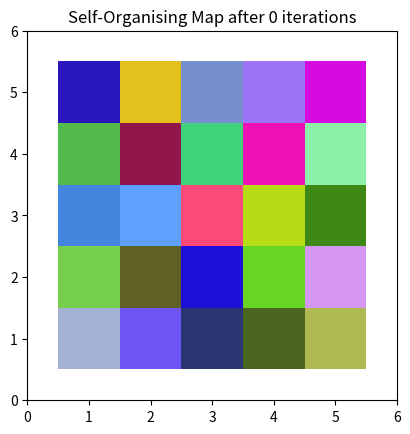
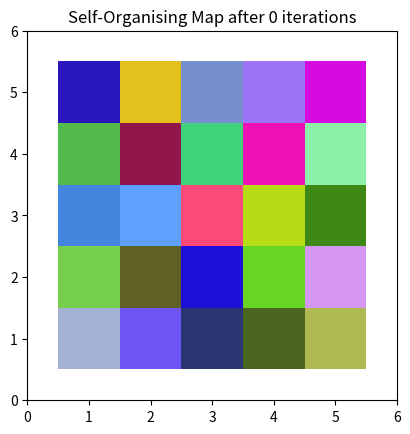

The script that saved these images, in order: (Note: this script raises an exception after producing the figures.)
from __future__ import division

import numpy as np
from matplotlib import pyplot as plt
from matplotlib import patches as patches

def plot_som(net, n_iterations):
    fig = plt.figure()
    # setup axes
    ax = fig.add_subplot(111, aspect='equal')
    ax.set_xlim((0, net.shape[0]+1))
    ax.set_ylim((0, net.shape[1]+1))
    ax.set_title('Self-Organising Map after %d iterations' % n_iterations)

    # plot the rectangles
    for x in range(1, net.shape[0] + 1):
        for y in range(1, net.shape[1] + 1):
            ax.add_patch(patches.Rectangle((x-0.5, y-0.5), 1, 1,
                     facecolor=net[x-1,y-1,:],
                     edgecolor='none'))



def find_bmu(t, net, m):
            """
                Find the best matching unit for a given vector, t, in the SOM
                Returns: a (bmu, bmu_idx) tuple where bmu is the high-dimensional BMU
                         and bmu_idx is the index of this vector in the SOM
            """
            bmu_idx = np.array([0, 0])
            # set the initial minimum distance to a huge number
            min_dist = np.iinfo(np.int).max
            # calculate the high-dimensional distance between each neuron and the input
            for x in range(net.shape[0]):
                for y in range(net.shape[1]):
                    w = net[x, y, :].reshape(m, 1)
                    # don't bother with actual Euclidean distance, to avoid expensive sqrt operation
                    sq_dist = np.sum((w - t) ** 2)
                    if sq_dist < min_dist:
                        min_dist = sq_dist
                        bmu_idx = np.array([x, y])
            # get vector corresponding to bmu_idx
            bmu = net[bmu_idx[0], bmu_idx[1], :].reshape(m, 1)
            # return the (bmu, bmu_idx) tuple
            return (bmu, bmu_idx)


def decay_radius(initial_radius, i, time_constant):
    return initial_radius * np.exp(-i / time_constant)

def decay_learning_rate(initial_learning_rate, i, n_iterations):
    return initial_learning_rate * np.exp(-i / n_iterations)

def calculate_influence(distance, radius):
    return np.exp(-distance / (2 * (radius ** 2)))


def train(data, n_iterations, net, init_radius, time_constant, init_learning_rate):
    n=data.shape[1]
    m=data.shape[0]

    for i in range(n_iterations):
        # print('Iteration %d' % i)

        if (i % 1000)==0:
            plot_som(net, i)
        # select a training example at random
        t = data[:, np.random.randint(0, n)].reshape(np.array([m, 1]))

        # find its Best Matching Unit
        bmu, bmu_idx = find_bmu(t, net, m)

        # decay the SOM parameters
        r = decay_radius(init_radius, i, time_constant)
        l = decay_learning_rate(init_learning_rate, i, n_iterations)

        # now we know the BMU, update its weight vector to move closer to input
        # and move its neighbours in 2-D space closer
        # by a factor proportional to their 2-D distance from the BMU
        for x in range(net.shape[0]):
            for y in range(net.shape[1]):
                w = net[x, y, :].reshape(m, 1)
                # get the 2-D distance (again, not the actual Euclidean distance)
                w_dist = np.sum((np.array([x, y]) - bmu_idx) ** 2)
                # if the distance is within the current neighbourhood radius
                if w_dist <= r ** 2:
                    # calculate the degree of influence (based on the 2-D distance)
                    influence = calculate_influence(w_dist, r)
                    # now update the neuron's weight using the formula:
                    # new w = old w + (learning rate * influence * delta)
                    # where delta = input vector (t) - old w
                    new_w = w + (l * influence * (t - w))
                    # commit the new weight
                    net[x, y, :] = new_w.reshape(1, 3)


def generate_data():
    # 8 colours as initial test set
    #raw_data = np.array([[1, 0, 0], [0, 1, 0],
    #                     [0, 0.5, 0.25], [0, 0, 1],
    #                     [0, 0, 0.5], [1, 1, 0.2],
    #                     [1, 0.4, 0.25], [1, 0, 1]]).T * 255
    # or use random colours
    raw_data = np.random.randint(0, 255, (3, 100))

    data = raw_data / raw_data.max()
    return data


def create_som(width_som,height_som, number_features):
    # setup random weights between 0 and 1
    # weight matrix needs to be one m-dimensional vector for each neuron in the SOM
    net = np.random.random((width_som, height_som, number_features))
    return net

def main():
    data=generate_data()
    print(data)
    # establish variables based on data
    number_features=3

    width_som=5
    height_som=5
    n_iterations = 10000
    init_learning_rate = 0.01

    # initial neighbourhood radius
    init_radius = max(width_som, height_som) / 2
    # radius decay parameter
    time_constant = n_iterations / np.log(init_radius)
    net=create_som(width_som, height_som, number_features)

    plot_som(net, 0)
    train(data, n_iterations, net, init_radius, time_constant, init_learning_rate)
    plot_som(net, n_iterations)
    plt.show()


main()
